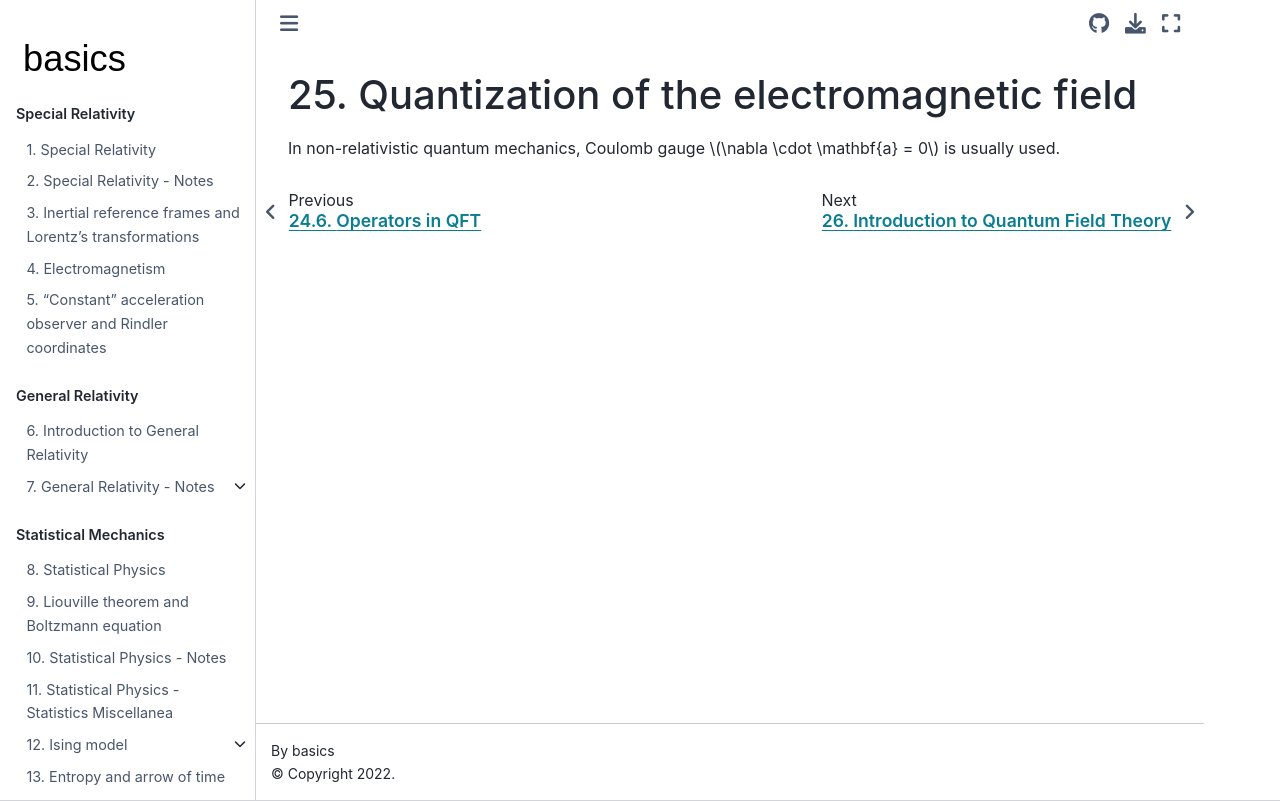

repository: Basics2022/bbooks-physics-modern · page: ch/quantum-mechanics/many-body/electromagnetic-field-quantization.html · generator: jekyll

(quantum-mechanics:electromagnetic-field-quantization)=
# Quantization of the electromagnetic field

In non-relativistic quantum mechanics, Coulomb gauge $\nabla \cdot \mathbf{a} = 0$ is usually used.
